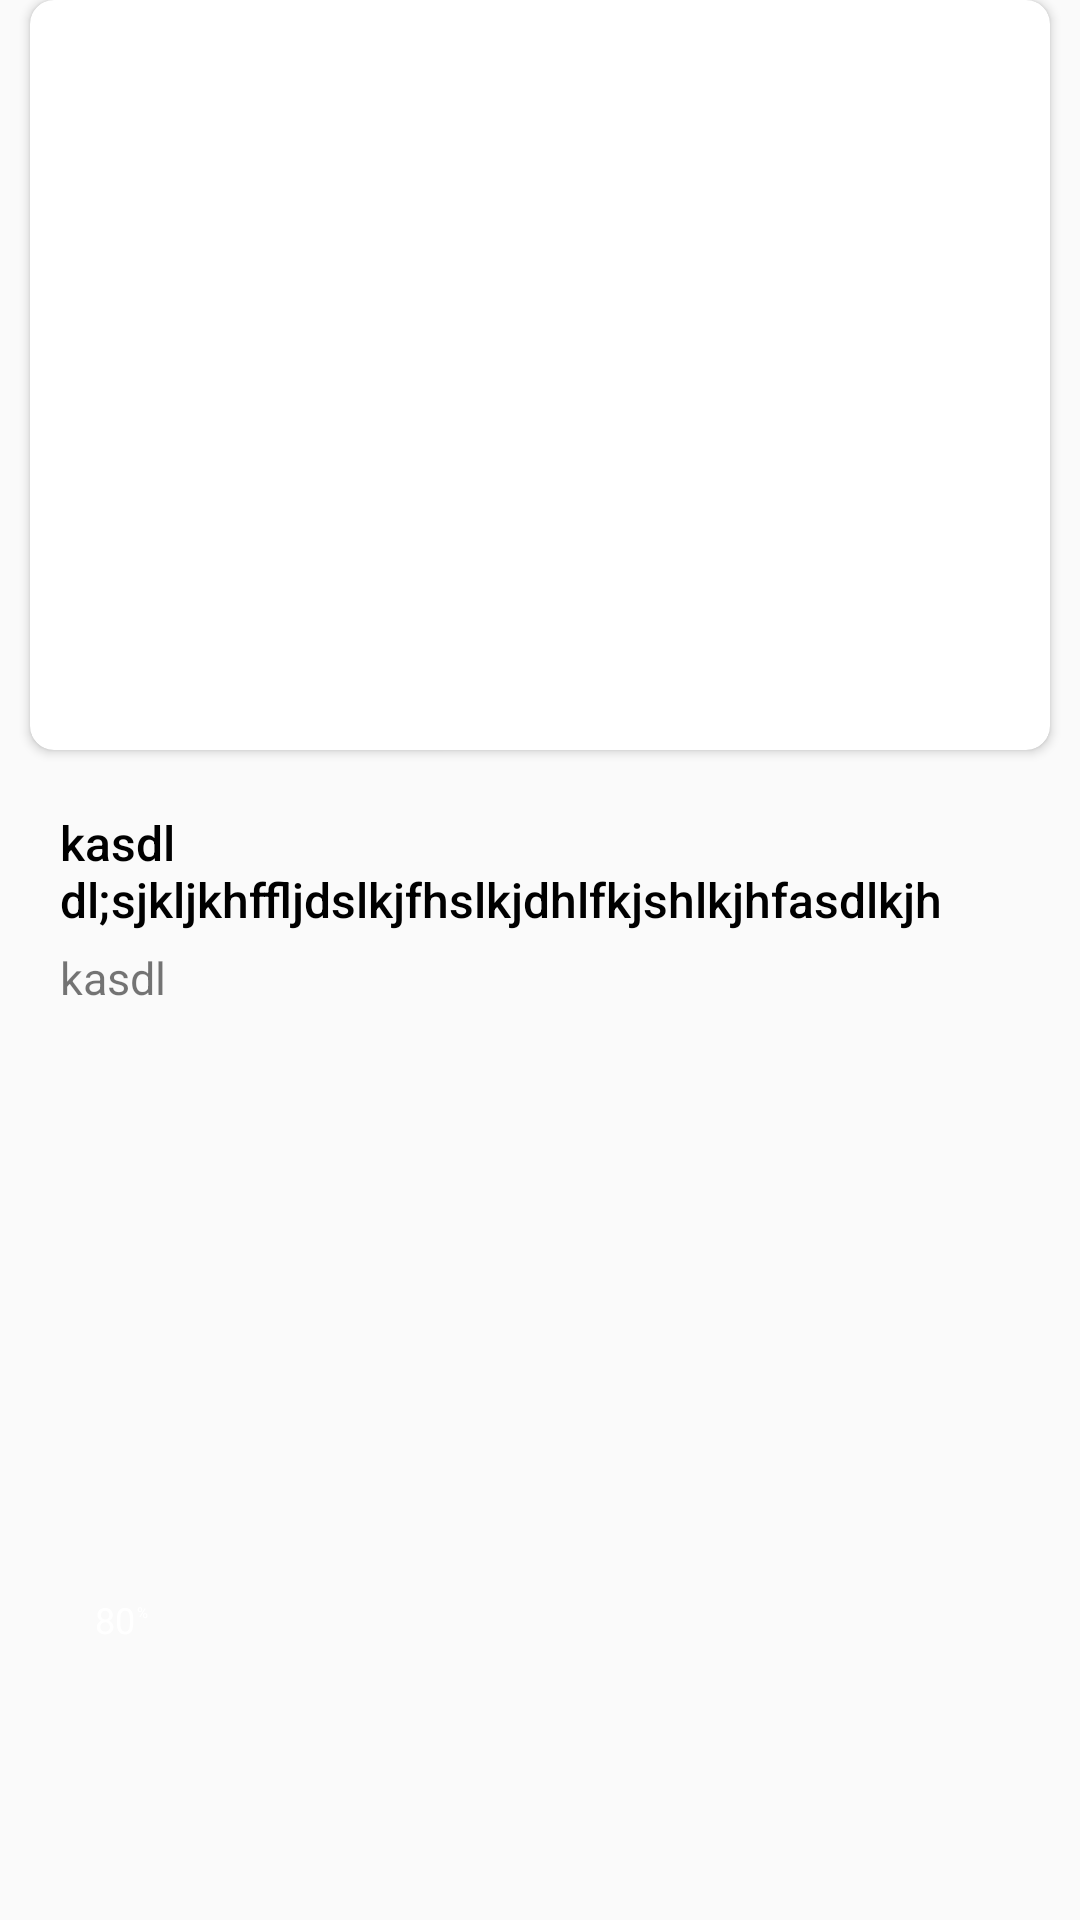

Layout XML and referenced resources for this Android screen:
<!-- AndroidManifest.xml: application theme Theme.TheMovieDBApp -->
<!-- res/layout/childtv_item.xml -->
<?xml version="1.0" encoding="utf-8"?>
<RelativeLayout xmlns:android="http://schemas.android.com/apk/res/android"
    xmlns:app="http://schemas.android.com/apk/res-auto"
    xmlns:tools="http://schemas.android.com/tools"
    android:layout_width="185dp"
    android:layout_height="350dp">

    <androidx.cardview.widget.CardView
        android:id="@+id/TvCardView"
        android:layout_width="match_parent"
        android:layout_height="250dp"
        android:layout_marginLeft="10dp"
        android:layout_marginRight="10dp"
        app:cardCornerRadius="8dp">

        <ImageView
            android:id="@+id/TVcardImage"
            android:layout_width="match_parent"
            android:layout_height="match_parent"
            android:scaleType="centerCrop" />

    </androidx.cardview.widget.CardView>


    <ProgressBar
        android:id="@+id/TVratingProgress"
        style="@style/CircularDeterminateProgressBar"
        android:layout_width="40dp"
        android:layout_height="40dp"
        android:layout_alignParentBottom="true"
        android:layout_marginStart="20dp"
        android:layout_marginBottom="80dp"
        android:background="@drawable/bg_rating"
        android:elevation="2dp"
        android:indeterminateOnly="false"
        android:progressDrawable="@drawable/circle_green" />

    <TextView
        android:id="@+id/TvRatingPercentage"
        android:layout_width="wrap_content"
        android:layout_height="wrap_content"
        android:layout_alignStart="@id/TVratingProgress"
        android:layout_alignTop="@id/TVratingProgress"
        android:layout_alignEnd="@id/TVratingProgress"
        android:layout_alignBottom="@id/TVratingProgress"
        android:layout_marginEnd="1dp"
        android:background="#00000000"
        android:elevation="2dp"
        android:gravity="center"
        android:paddingEnd="2dp"
        android:text="80"
        android:textColor="@color/white"
        android:textSize="12sp" />

    <TextView
        android:id="@+id/TVpercentSign"
        android:layout_width="wrap_content"
        android:layout_height="wrap_content"
        android:layout_alignStart="@id/TVratingProgress"
        android:layout_alignTop="@id/TVratingProgress"
        android:layout_alignEnd="@id/TVratingProgress"
        android:layout_alignBottom="@id/TVratingProgress"
        android:layout_marginStart="23dp"
        android:layout_marginEnd="8dp"
        android:layout_marginBottom="5dp"
        android:background="#00000000"
        android:elevation="2dp"
        android:gravity="center"
        android:text="%"
        android:textColor="@color/white"
        android:textSize="5sp" />


    <TextView
        android:id="@+id/TVtitle"
        android:layout_width="match_parent"
        android:layout_height="wrap_content"
        android:layout_below="@id/TvCardView"
        android:layout_marginStart="20dp"
        android:layout_marginTop="20dp"
        android:layout_marginEnd="25dp"
        android:fontFamily="sans-serif-medium"
        android:maxLines="2"
        android:text="kasdl dl;sjkljkhffljdslkjfhslkjdhlfkjshlkjhfasdlkjh"
        android:textColor="@color/black"
        android:textSize="16sp" />

    <TextView
        android:id="@+id/TVdate"
        android:layout_width="wrap_content"
        android:layout_height="wrap_content"
        android:layout_below="@id/TVtitle"
        android:layout_marginStart="20dp"
        android:maxLines="1"
        android:paddingTop="5dp"
        android:text="kasdl"
        android:textSize="15sp" />


</RelativeLayout>



<!-- resources referenced by this layout -->
<resources>
  <color name="black">#FF000000</color>
  <color name="white">#FFFFFFFF</color>
  <style name="CircularDeterminateProgressBar">
          <item name="android:indeterminateOnly">false </item>
          <item name="android:progressDrawable">@drawable/circle_green</item>
      </style>
  <style name="Theme.TheMovieDBApp" parent="Theme.AppCompat.DayNight.NoActionBar">
          
          <item name="colorPrimary">#032541</item>
          <item name="colorPrimaryVariant">#032541</item>
          <item name="colorOnPrimary">@color/white</item>
          
          <item name="colorSecondary">@color/teal_200</item>
          <item name="colorSecondaryVariant">@color/teal_700</item>
          <item name="colorOnSecondary">@color/black</item>
          
          <item name="android:statusBarColor" tools:targetApi="l">@color/page_background</item>
          
      </style>
  <color name="teal_200">#FF03DAC5</color>
  <color name="teal_700">#FF018786</color>
  <color name="page_background">#131313</color>
</resources>
